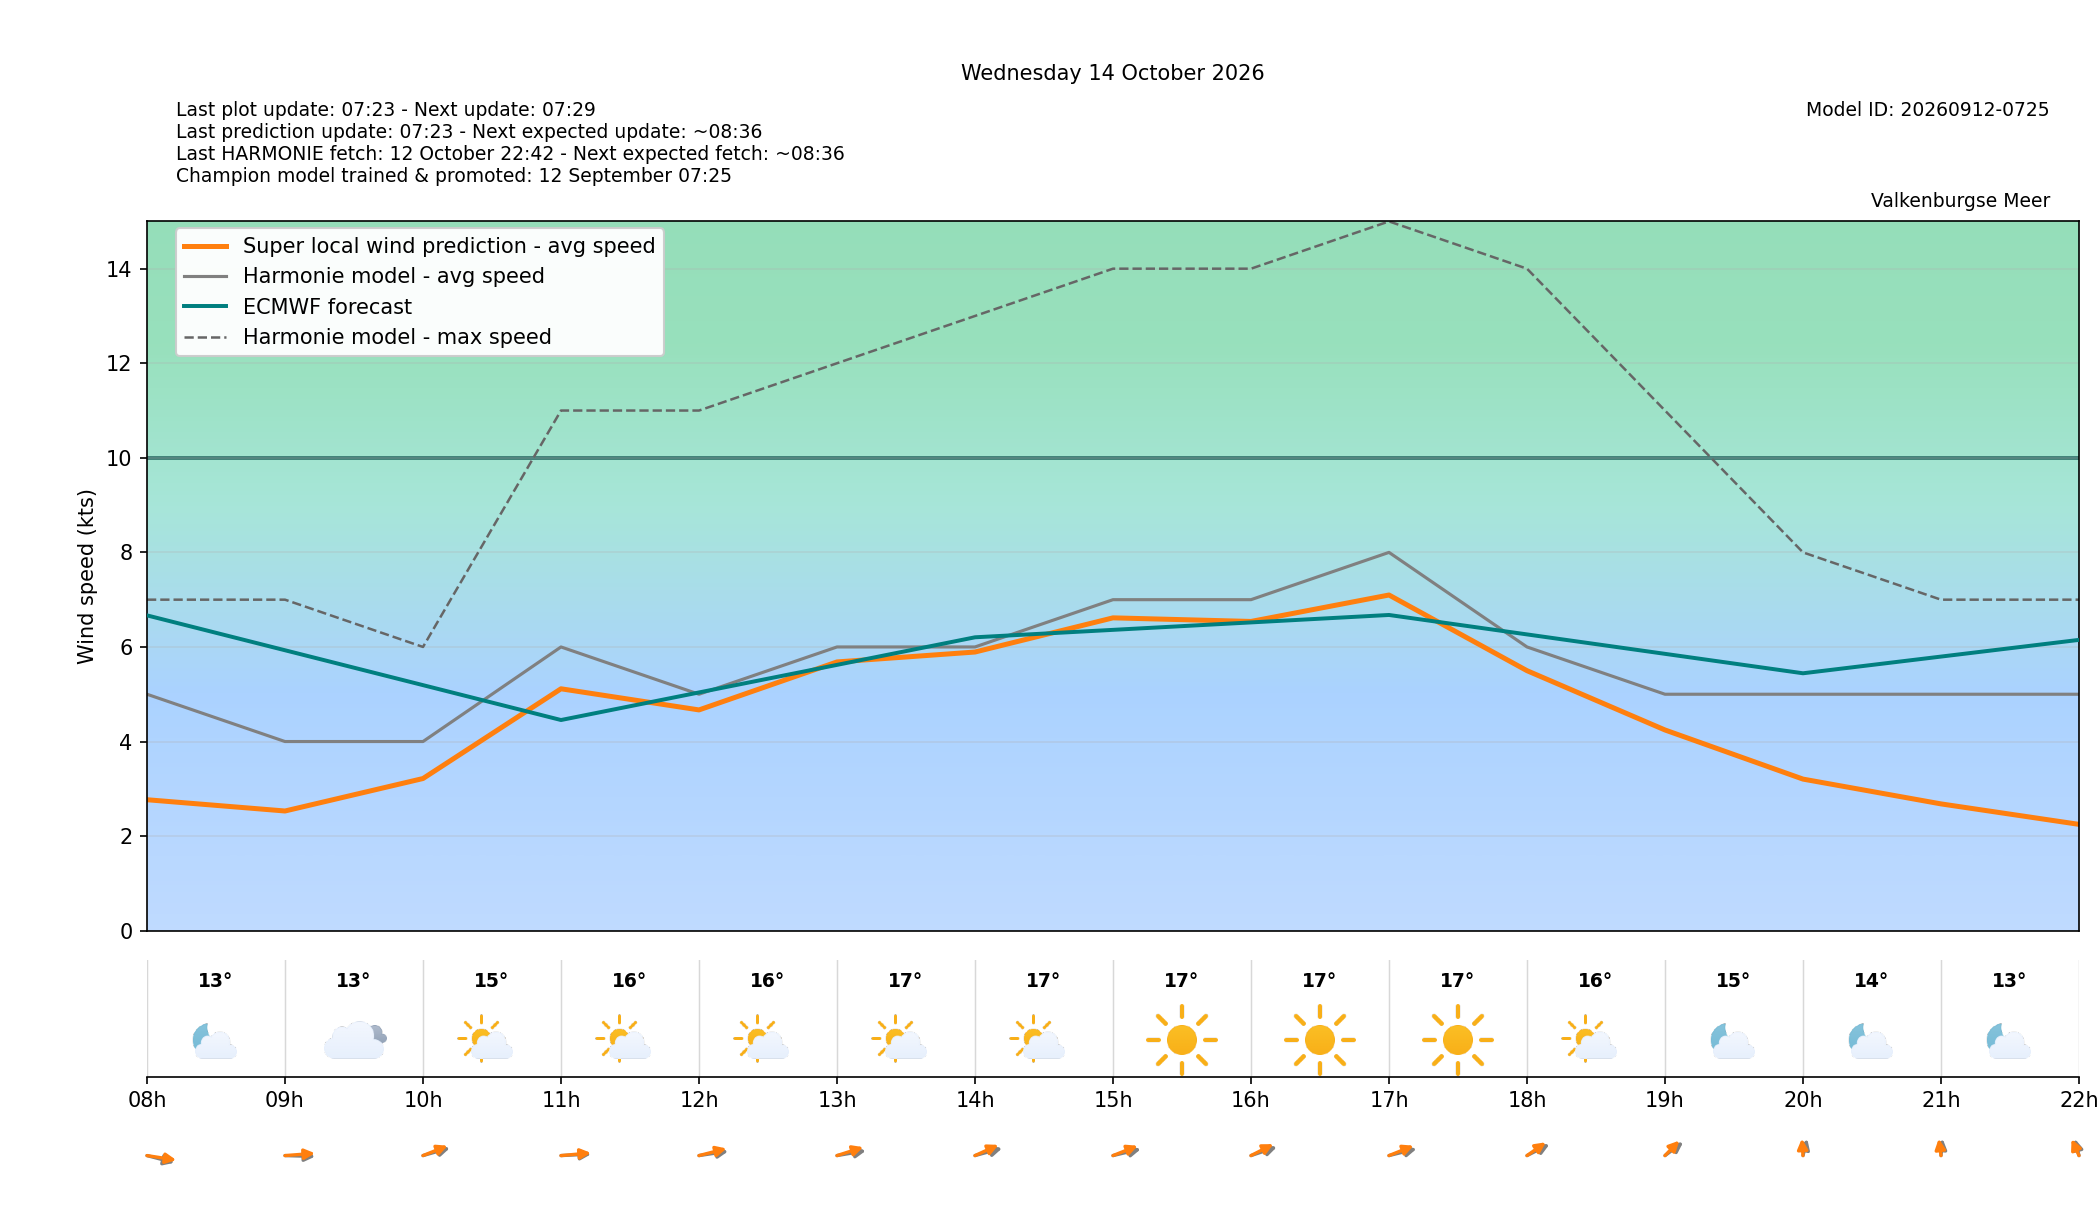

Source data for this figure (header and first rows):
target_time_utc, target_time_local, hour_utc, hour_local, forecast_wind_speed, forecast_wind_min, forecast_wind_max, lstm_pred_wind_speed, delta_speed_lstm_minus_forecast, forecast_wind_dir_deg, lstm_pred_wind_dir_deg, delta_dir_lstm_minus_forecast, forecast_temperature_c, weather_code, weather_source, is_daylight
2026-10-13T22:00:00Z, 2026-10-14T00:00:00+0200, 22, 00, 13.0, 13.0, 24.0, 10.66, -2.343, 286.0, 280.4, -5.593, 16.76, 3, knmi_p1, False
2026-10-13T23:00:00Z, 2026-10-14T01:00:00+0200, 23, 01, 13.0, 13.0, 23.0, 10.47, -2.529, 292.0, 287, -5.025, 16.05, 0, knmi_p1, False
2026-10-14T00:00:00Z, 2026-10-14T02:00:00+0200, 00, 02, 12.0, 12.0, 22.0, 9.441, -2.559, 299.0, 292.7, -6.268, 15.53, 0, knmi_p1, False
2026-10-14T01:00:00Z, 2026-10-14T03:00:00+0200, 01, 03, 9.0, 9.0, 20.0, 6.746, -2.254, 295.0, 289.1, -5.904, 15.08, 0, knmi_p1, False
2026-10-14T02:00:00Z, 2026-10-14T04:00:00+0200, 02, 04, 9.0, 9.0, 16.0, 6.342, -2.658, 297.0, 290.4, -6.649, 14.77, 0, knmi_p1, False
2026-10-14T03:00:00Z, 2026-10-14T05:00:00+0200, 03, 05, 8.0, 8.0, 14.0, 5.31, -2.69, 300.0, 293, -7.045, 14.39, 0, knmi_p1, False
2026-10-14T04:00:00Z, 2026-10-14T06:00:00+0200, 04, 06, 5.0, 5.0, 13.0, 2.941, -2.059, 300.0, 293.5, -6.498, 13.71, 1, knmi_p1, False
2026-10-14T05:00:00Z, 2026-10-14T07:00:00+0200, 05, 07, 5.0, 5.0, 8.0, 2.558, -2.442, 306.0, 298, -8.038, 13.03, 1, knmi_p1, False
2026-10-14T06:00:00Z, 2026-10-14T08:00:00+0200, 06, 08, 5.0, 5.0, 7.0, 2.769, -2.231, 295.0, 285.3, -9.663, 12.99, 1, knmi_p1, False
2026-10-14T07:00:00Z, 2026-10-14T09:00:00+0200, 07, 09, 4.0, 4.0, 7.0, 2.531, -1.469, 273.0, 262.2, -10.79, 13.36, 3, knmi_p1, True
2026-10-14T08:00:00Z, 2026-10-14T10:00:00+0200, 08, 10, 4.0, 4.0, 6.0, 3.217, -0.7825, 243.0, 234.5, -8.531, 14.53, 1, knmi_p1, True
2026-10-14T09:00:00Z, 2026-10-14T11:00:00+0200, 09, 11, 6.0, 6.0, 11.0, 5.115, -0.8846, 265.0, 260.9, -4.117, 15.92, 1, knmi_p1, True
2026-10-14T10:00:00Z, 2026-10-14T12:00:00+0200, 10, 12, 5.0, 5.0, 11.0, 4.668, -0.3316, 255.0, 245.4, -9.647, 16.35, 1, knmi_p1, True
2026-10-14T11:00:00Z, 2026-10-14T13:00:00+0200, 11, 13, 6.0, 6.0, 12.0, 5.683, -0.3166, 253.0, 240.2, -12.76, 16.74, 1, knmi_p1, True
2026-10-14T12:00:00Z, 2026-10-14T14:00:00+0200, 12, 14, 6.0, 6.0, 13.0, 5.893, -0.1072, 244.0, 230.9, -13.12, 17.06, 1, knmi_p1, True
2026-10-14T13:00:00Z, 2026-10-14T15:00:00+0200, 13, 15, 7.0, 7.0, 14.0, 6.616, -0.3844, 247.0, 234.6, -12.36, 17.09, 0, knmi_p1, True
2026-10-14T14:00:00Z, 2026-10-14T16:00:00+0200, 14, 16, 7.0, 7.0, 14.0, 6.539, -0.4605, 239.0, 227.7, -11.34, 17.12, 0, knmi_p1, True
2026-10-14T15:00:00Z, 2026-10-14T17:00:00+0200, 15, 17, 8.0, 8.0, 15.0, 7.099, -0.9013, 246.0, 234.3, -11.7, 16.78, 0, knmi_p1, True
2026-10-14T16:00:00Z, 2026-10-14T18:00:00+0200, 16, 18, 6.0, 6.0, 14.0, 5.498, -0.5016, 228.0, 218.5, -9.48, 16.22, 1, knmi_p1, True
2026-10-14T17:00:00Z, 2026-10-14T19:00:00+0200, 17, 19, 5.0, 5.0, 11.0, 4.244, -0.7558, 217.0, 208.3, -8.734, 15.03, 1, knmi_p1, False
2026-10-14T18:00:00Z, 2026-10-14T20:00:00+0200, 18, 20, 5.0, 5.0, 8.0, 3.205, -1.795, 188.0, 177.9, -10.11, 13.87, 1, knmi_p1, False
2026-10-14T19:00:00Z, 2026-10-14T21:00:00+0200, 19, 21, 5.0, 5.0, 7.0, 2.681, -2.319, 183.0, 175.8, -7.248, 13.15, 1, knmi_p1, False
2026-10-14T20:00:00Z, 2026-10-14T22:00:00+0200, 20, 22, 5.0, 5.0, 7.0, 2.248, -2.752, 172.0, 165.8, -6.206, 13.22, 3, knmi_p1, False
2026-10-14T21:00:00Z, 2026-10-14T23:00:00+0200, 21, 23, 5.0, 5.0, 8.0, 2.355, -2.645, 173.0, 165.2, -7.836, 13.79, 3, knmi_p1, False
